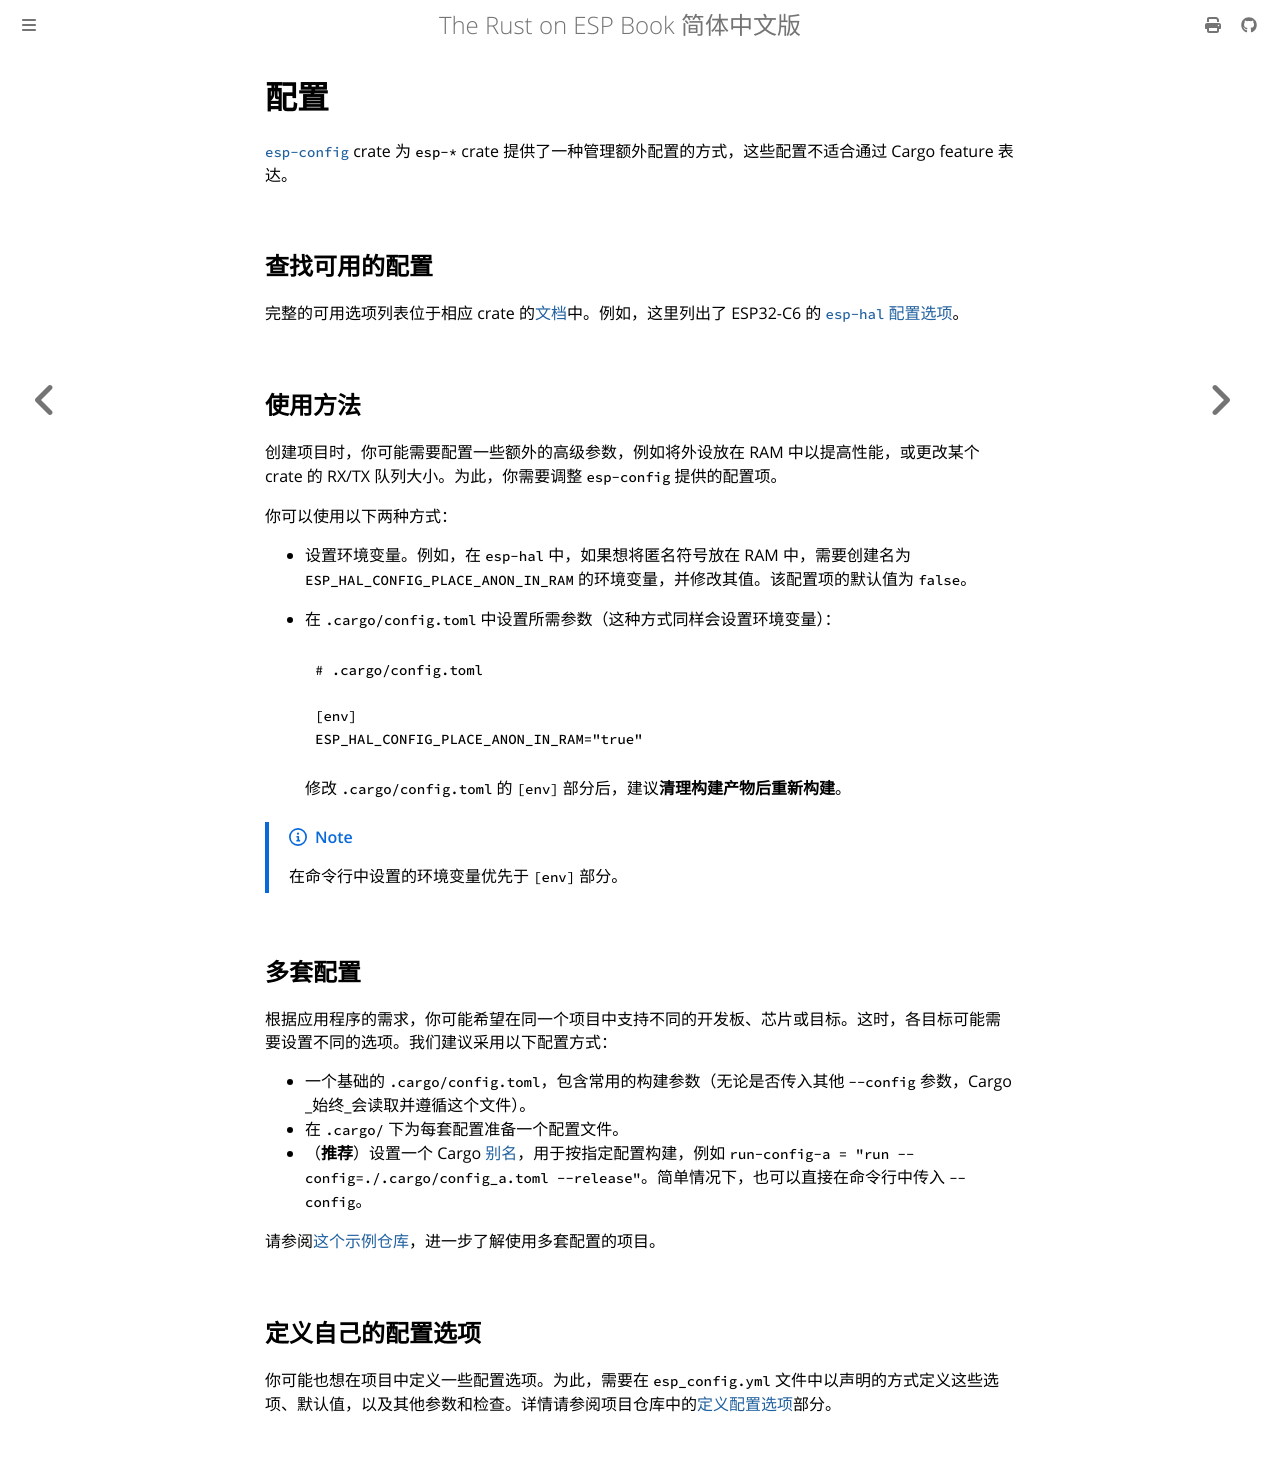

repository: Narukara/rust-on-esp-book-zh-cn · page: application-development/configuration.html · generator: mdbook

# 配置

[`esp-config`][esp-config] crate 为 `esp-*` crate 提供了一种管理额外配置的方式，这些配置不适合通过 Cargo feature 表达。

## 查找可用的配置

完整的可用选项列表位于相应 crate 的[文档][documentation]中。例如，这里列出了 ESP32-C6 的 [`esp-hal` 配置选项][esp-hal-config]。

## 使用方法

创建项目时，你可能需要配置一些额外的高级参数，例如将外设放在 RAM 中以提高性能，或更改某个 crate 的 RX/TX 队列大小。为此，你需要调整 `esp-config` 提供的配置项。

你可以使用以下两种方式：

- 设置环境变量。例如，在 `esp-hal` 中，如果想将匿名符号放在 RAM 中，需要创建名为 `ESP_HAL_CONFIG_PLACE_ANON_IN_RAM` 的环境变量，并修改其值。该配置项的默认值为 `false`。

- 在 `.cargo/config.toml` 中设置所需参数（这种方式同样会设置环境变量）：

  ```toml
  # .cargo/config.toml

  [env]
  ESP_HAL_CONFIG_PLACE_ANON_IN_RAM="true"
  ```

  修改 `.cargo/config.toml` 的 `[env]` 部分后，建议**清理构建产物后重新构建**。

> [!NOTE]
> 在命令行中设置的环境变量优先于 `[env]` 部分。

## 多套配置

根据应用程序的需求，你可能希望在同一个项目中支持不同的开发板、芯片或目标。这时，各目标可能需要设置不同的选项。我们建议采用以下配置方式：

- 一个基础的 `.cargo/config.toml`，包含常用的构建参数（无论是否传入其他 `--config` 参数，Cargo _始终_会读取并遵循这个文件）。
- 在 `.cargo/` 下为每套配置准备一个配置文件。
- （**推荐**）设置一个 Cargo [别名][alias]，用于按指定配置构建，例如 `run-config-a = "run --config=./.cargo/config_a.toml --release"`。简单情况下，也可以直接在命令行中传入 `--config`。

请参阅[这个示例仓库][this example repo]，进一步了解使用多套配置的项目。

## 定义自己的配置选项

你可能也想在项目中定义一些配置选项。为此，需要在 `esp_config.yml` 文件中以声明的方式定义这些选项、默认值，以及其他参数和检查。详情请参阅项目仓库中的[定义配置选项][Defining Configuration Options]部分。

[documentation]: https://docs.espressif.com/projects/rust/
[esp-config]: https://crates.io/crates/esp-config
[Defining Configuration Options]: https://github.com/esp-rs/esp-hal/tree/main/esp-config#defining-configuration-options
[esp-hal-config]: https://docs.espressif.com/projects/rust/esp-hal/1.0.0/esp32c6/esp_hal/index.html#additional-configuration
[this example repo]: https://github.com/bjoernQ/esp-hal-multiconfig-example/tree/main
[alias]: https://doc.rust-lang.org/cargo/reference/config.html#alias
